Run: headless pygame with SDL's dummy video driver; simulated clock (each Clock.tick advances the game by its frame time, no real sleeping); random seed 0; keys injected as events and as key.get_pressed() state; no mouse input.
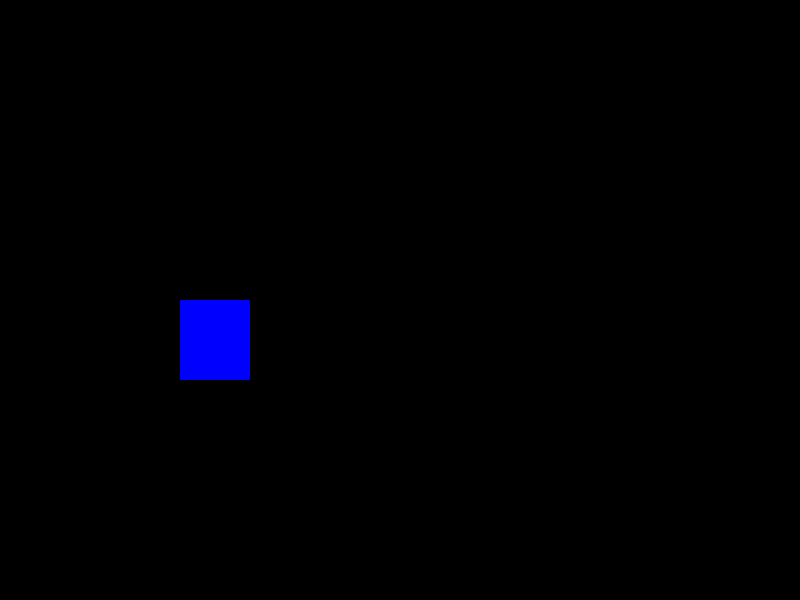
Frame 1 of 4 · flips 1–60 · no input
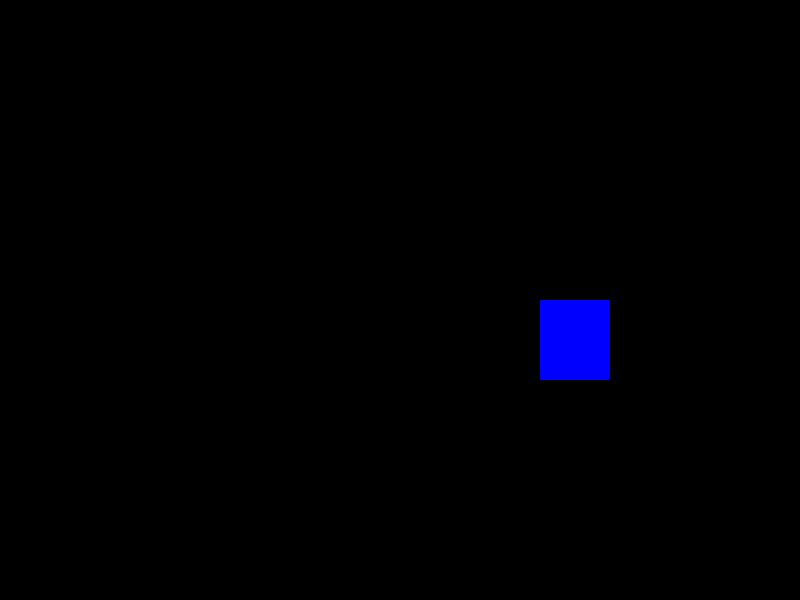
Frame 2 of 4 · flips 61–180 · tapped SPACE, RETURN · held RIGHT (→), D
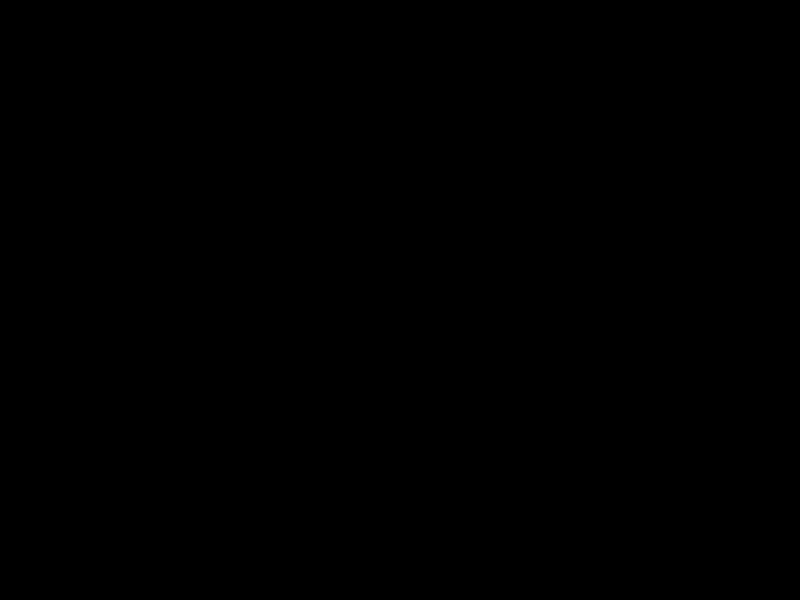
Frame 3 of 4 · flips 181–300 · held DOWN (↓), S
Frame 4 of 4 · flips 301–420 · held LEFT (←), A, UP (↑), W · screen unchanged from frame 3, image omitted

The pygame program that drew these frames:

import pygame
import sys

pygame.init()
screen = pygame.display.set_mode((800, 600))
pygame.display.set_caption('Movement test')
FPSCLOCK = pygame.time.Clock()

def main():
    done = False
    x = 0

    while not done:
        for event in pygame.event.get():
            if event.type == pygame.QUIT:
                done = True

        x += 3
        screen.fill((0, 0, 0))
        pygame.draw.rect(screen, (0, 0, 255), (x, 300, 70, 80))
        pygame.display.flip()
        FPSCLOCK.tick(60)

    pygame.quit()
    sys.exit()

if __name__ == "__main__":
    main()
